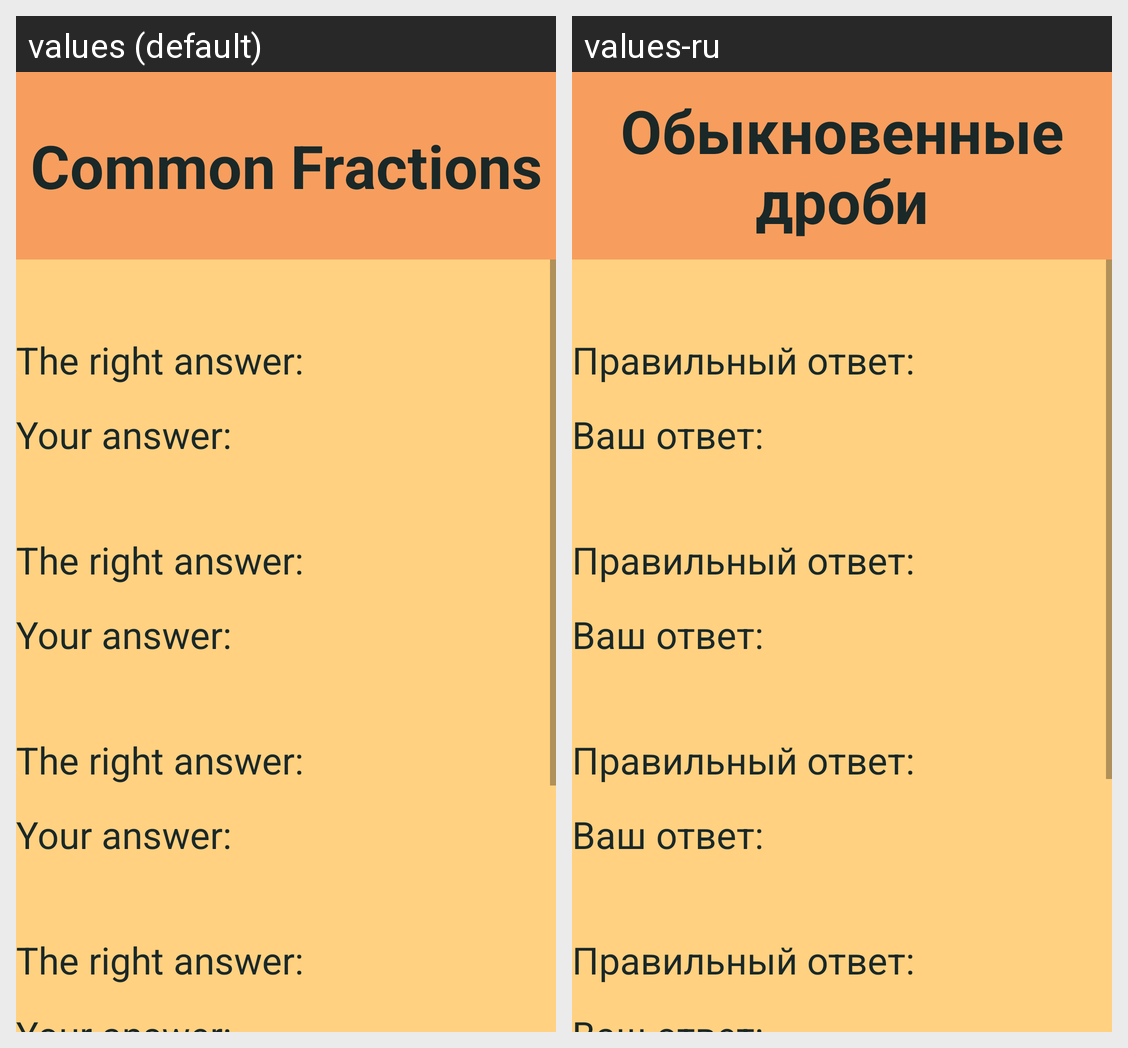

For this localized Android screen grid, give each drawn string resource with its value in every locale shown.
Android screen res/layout/activity_common_fractions_result2.xml rendered under 2 locales, left to right: values (default), values-ru. Device: Nexus 5 (rendered at 1080×1920; each locale shown at half size, 540×960, under a caption strip naming it); theme AppTheme.
Strings drawn on this screen, with the default value and each locale's value (text and hints the layout hard-codes, and strings that could not be matched under every locale, appear in the picture but are not listed):

common_Fractions
  values: Common Fractions
  values-ru: Обыкновенные дроби

answerRight
  values: The right answer:
  values-ru: Правильный ответ:

answerYour
  values: Your answer:
  values-ru: Ваш ответ:
